Photos from the image-classification dataset "dataset" in the GitHub repository saleem-alhabachi/cnn-mirror-defect-detection. Its 2 classes are: defect, non-defect.

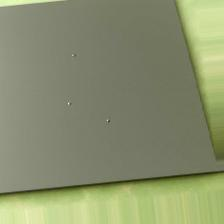
Label: defect

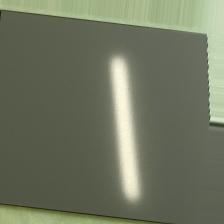
Label: non-defect

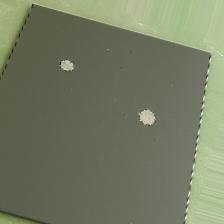
Label: defect

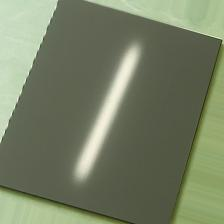
Label: non-defect

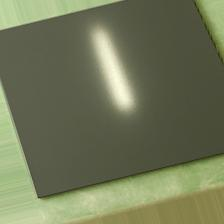
Label: non-defect

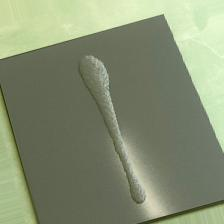
Label: defect
